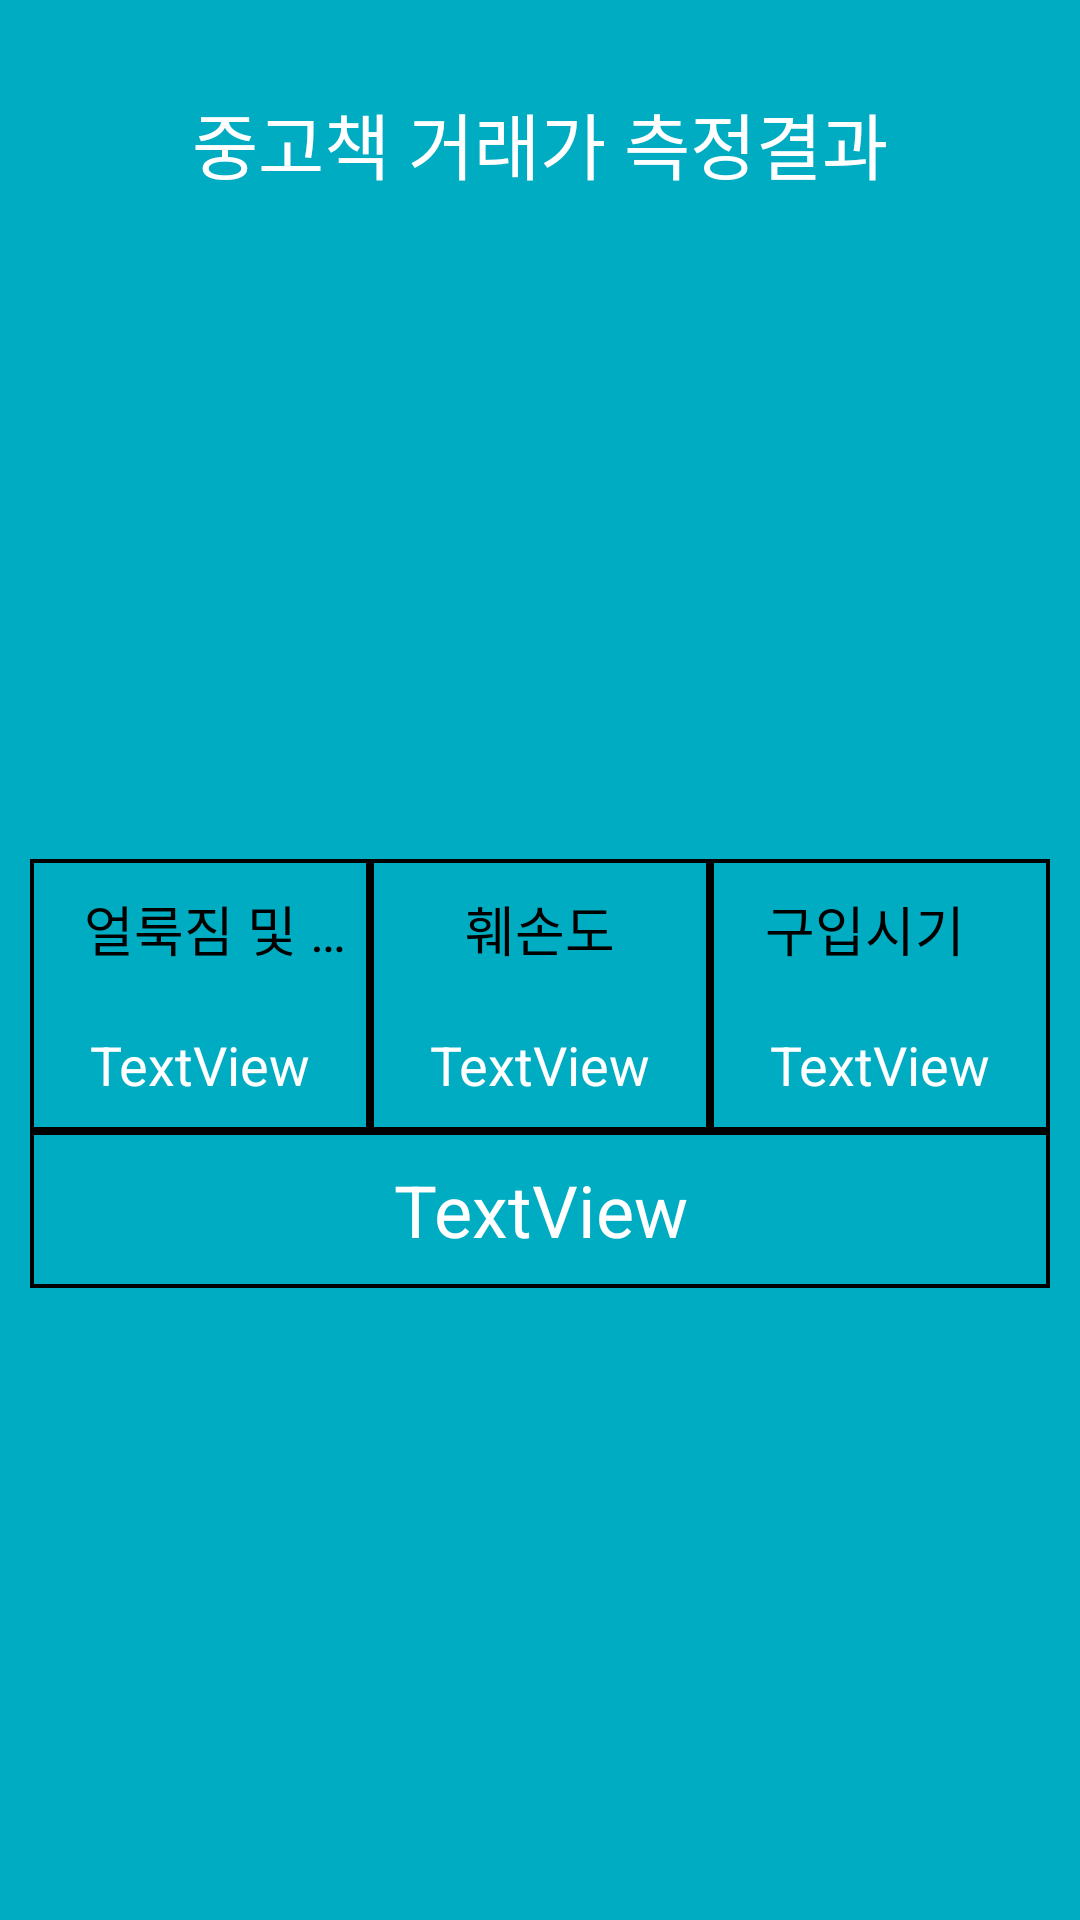

Android layout source for this screen:
<!-- AndroidManifest.xml: activity theme AppTheme.NoActionBar -->
<!-- res/layout/activity_result.xml -->
<?xml version="1.0" encoding="utf-8"?>
<LinearLayout xmlns:android="http://schemas.android.com/apk/res/android"
    xmlns:app="http://schemas.android.com/apk/res-auto"
    android:layout_width="match_parent"
    android:layout_height="match_parent"
    android:orientation="vertical"
    android:background="@color/bg"
    android:weightSum="2">


    <TextView
        android:id="@+id/res_title"
        android:layout_width="match_parent"
        android:layout_height="wrap_content"
        android:layout_marginStart="10dp"
        android:layout_marginTop="30dp"
        android:layout_marginEnd="10dp"
        android:layout_marginBottom="10dp"
        android:ellipsize="end"
        android:gravity="center"
        android:maxLines="1"
        android:text="@string/rtitle"
        android:textColor="#ffffff"
        android:textSize="24sp" />

    <ImageView
        android:id="@+id/book_img"
        android:layout_width="match_parent"
        android:layout_height="0dp"
        android:layout_weight="1"
        android:scaleType="fitCenter" />

    <LinearLayout
        android:layout_width="match_parent"
        android:layout_height="wrap_content"
        android:layout_marginStart="10dp"
        android:layout_marginTop="20dp"
        android:layout_marginEnd="10dp"
        android:layout_marginBottom="0dp"
        android:background="@drawable/draw_line"
        android:orientation="horizontal">

        <LinearLayout
            android:layout_width="0dp"
            android:layout_height="wrap_content"
            android:layout_weight="1"
            android:background="@drawable/draw_line"
            android:orientation="vertical">

            <TextView
                android:id="@+id/con1"
                android:layout_width="match_parent"
                android:layout_height="wrap_content"
                android:layout_marginStart="10dp"
                android:layout_marginTop="10dp"
                android:layout_marginEnd="0dp"
                android:layout_marginBottom="10dp"
                android:ellipsize="end"
                android:gravity="center"
                android:maxLines="1"
                android:text="@string/rcon1"
                android:textColor="#000000"
                android:textSize="18sp" />

            <TextView
                android:id="@+id/con1_det"
                android:layout_width="match_parent"
                android:layout_height="wrap_content"
                android:layout_margin="10dp"
                android:ellipsize="end"
                android:gravity="center"
                android:maxLines="1"
                android:text="TextView"
                android:textColor="#ffffff"
                android:textSize="18sp" />
        </LinearLayout>

        <LinearLayout
            android:layout_width="0dp"
            android:layout_height="wrap_content"
            android:layout_weight="1"
            android:background="@drawable/draw_line"
            android:orientation="vertical">

            <TextView
                android:id="@+id/con2"
                android:layout_width="match_parent"
                android:layout_height="wrap_content"
                android:layout_marginTop="10dp"
                android:layout_marginBottom="10dp"
                android:ellipsize="end"
                android:gravity="center"
                android:maxLines="1"
                android:text="@string/rcon2"
                android:textColor="#000000"
                android:textSize="18sp" />

            <TextView
                android:id="@+id/con2_det"
                android:layout_width="match_parent"
                android:layout_height="wrap_content"
                android:layout_margin="10dp"
                android:ellipsize="end"
                android:gravity="center"
                android:maxLines="1"
                android:text="TextView"
                android:textColor="#ffffff"
                android:textSize="18sp" />
        </LinearLayout>

        <LinearLayout
            android:layout_width="0dp"
            android:layout_height="wrap_content"
            android:layout_weight="1"
            android:background="@drawable/draw_line"
            android:orientation="vertical">

            <TextView
                android:id="@+id/con3"
                android:layout_width="match_parent"
                android:layout_height="wrap_content"
                android:layout_marginTop="10dp"
                android:layout_marginEnd="10dp"
                android:layout_marginBottom="10dp"
                android:ellipsize="end"
                android:gravity="center"
                android:maxLines="1"
                android:text="@string/rcon3"
                android:textColor="#000000"
                android:textSize="18sp" />

            <TextView
                android:id="@+id/con3_det"
                android:layout_width="match_parent"
                android:layout_height="wrap_content"
                android:layout_margin="10dp"
                android:ellipsize="end"
                android:gravity="center"
                android:maxLines="1"
                android:text="TextView"
                android:textColor="#ffffff"
                android:textSize="18sp" />
        </LinearLayout>
    </LinearLayout>

    <TextView
        android:id="@+id/fin_price"
        android:layout_width="match_parent"
        android:layout_height="wrap_content"
        android:layout_marginStart="10dp"
        android:layout_marginTop="0dp"
        android:layout_marginEnd="10dp"
        android:layout_marginBottom="0dp"
        android:background="@drawable/draw_line"
        android:ellipsize="end"
        android:gravity="center"
        android:maxLines="1"
        android:paddingTop="10dp"
        android:paddingBottom="10dp"
        android:text="TextView"
        android:textColor="#ffffff"
        android:textSize="24sp" />

    <TextView
        android:id="@+id/textView13"
        android:layout_width="match_parent"
        android:layout_height="wrap_content"
        android:layout_weight="0.5"
        android:text="TextView"
        android:visibility="invisible" />

    <ImageButton
        android:id="@+id/backb"
        android:layout_width="wrap_content"
        android:layout_height="wrap_content"
        android:layout_gravity="center"
        android:background="@drawable/button_background"
        android:scaleType="fitCenter"
        app:srcCompat="@drawable/ic_backbutton" />

</LinearLayout>
<!-- resources referenced by this layout -->
<resources>
  <color name="bg">#00ACC1</color>
  <!-- drawable button_background (drawable) -->
  <?xml version="1.0" encoding="utf-8"?>
  <shape xmlns:android="http://schemas.android.com/apk/res/android"
      android:padding="10dp"
      android:shape="rectangle" >
      <solid android:color="#A73A3C" />
      <corners
          android:bottomLeftRadius="50dp"
          android:bottomRightRadius="50dp"
          android:topLeftRadius="50dp"
          android:topRightRadius="50dp" />
  
  </shape>
  <!-- drawable draw_line (drawable) -->
  <?xml version="1.0" encoding="utf-8"?>
  <layer-list xmlns:android="http://schemas.android.com/apk/res/android">
      <item>
          <shape android:shape="rectangle">
              <solid android:color="#000000" />
          </shape>
      </item>
      <item android:top="1.5dp"
          android:left="1.5dp"
          android:right="1.5dp"
          android:bottom="1.5dp">
          <shape android:shape="rectangle">
              <solid android:color="@color/bg" />
          </shape>
      </item>
  </layer-list>
  <string name="rcon1">얼룩짐 및 낙서</string>
  <string name="rcon2">훼손도</string>
  <string name="rcon3">구입시기</string>
  <string name="rtitle">중고책 거래가 측정결과</string>
  <style name="AppTheme.NoActionBar">
          <item name="windowActionBar">false</item>
          <item name="windowNoTitle">true</item>
      </style>
</resources>
